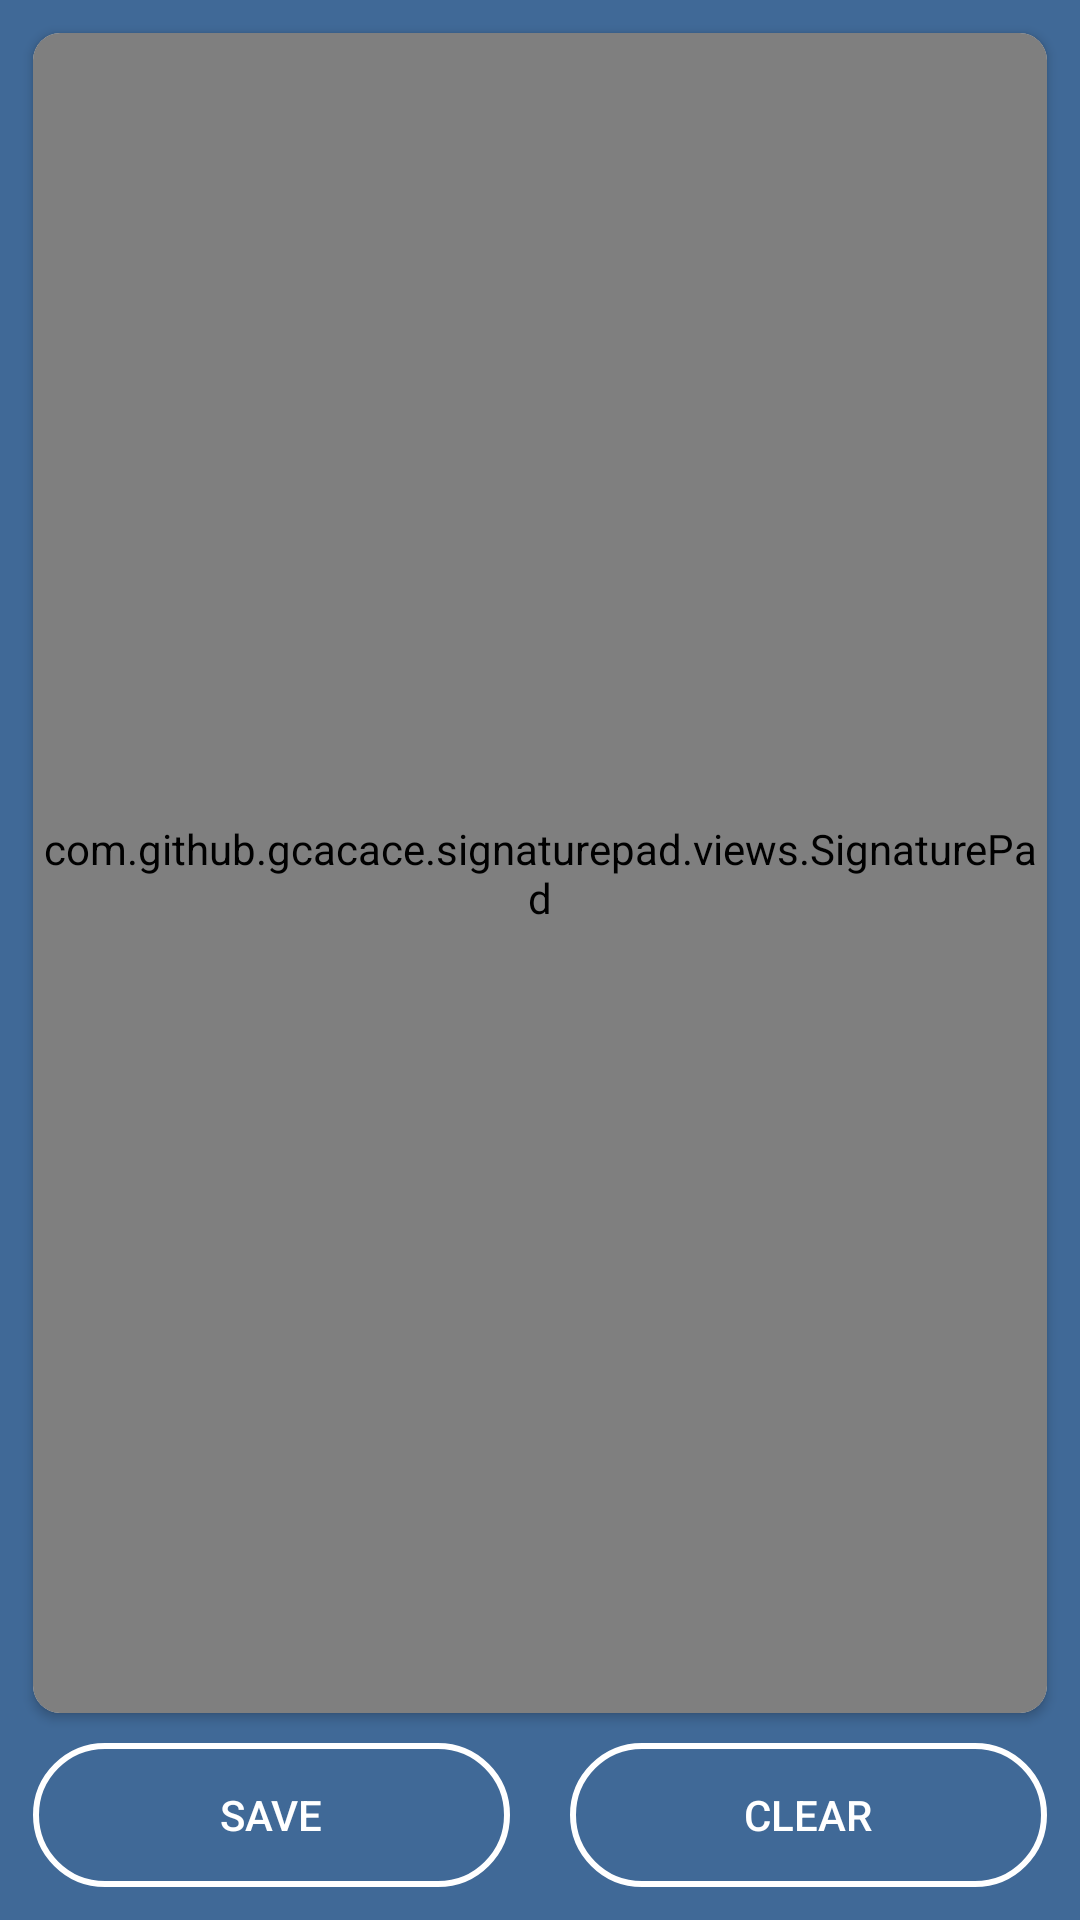

The Android layout XML behind this screen, and the referenced resources:
<!-- AndroidManifest.xml: application theme AppTheme -->
<!-- res/layout/fragment_blank.xml -->
<?xml version="1.0" encoding="utf-8"?>
<RelativeLayout xmlns:android="http://schemas.android.com/apk/res/android"
    xmlns:tools="http://schemas.android.com/tools"
    android:layout_width="match_parent"
    android:layout_height="match_parent"
    xmlns:app="http://schemas.android.com/apk/res-auto"
    android:background="@color/colorPrimaryDark"
    android:padding="1dp"
    android:orientation="vertical">

    <androidx.cardview.widget.CardView
        android:layout_width="match_parent"
        android:layout_height="match_parent"
        android:layout_marginLeft="10dp"
        android:layout_marginRight="10dp"
        android:layout_marginTop="10dp"

        app:cardCornerRadius="9dp"
        android:layout_above="@id/li">
        <com.github.gcacace.signaturepad.views.SignaturePad
            android:layout_width="match_parent"
            android:layout_height="match_parent"
            android:layout_above="@id/li"
            android:background="@drawable/gradient_4"
            android:id="@+id/signaturePad"/>

    </androidx.cardview.widget.CardView>

    <LinearLayout
        android:id="@+id/li"
        android:layout_width="match_parent"
        android:layout_height="wrap_content"
        android:layout_alignParentBottom="true"
        android:orientation="horizontal">
        <Button
            android:layout_width="match_parent"
            android:layout_margin="10dp"
            android:background="@drawable/stroke_white"
            android:textColor="@color/white"
            android:layout_height="wrap_content"
            android:id="@+id/saveButton"
            android:text="Save"
            android:layout_weight="1"/>

        <Button
            android:layout_width="match_parent"
            android:layout_height="wrap_content"
            android:layout_margin="10dp"
            android:background="@drawable/stroke_white"
            android:textColor="@color/white"
            android:id="@+id/clearButton"
            android:text="Clear"
            android:layout_weight="1"/>
    </LinearLayout>

</RelativeLayout>
<!-- resources referenced by this layout -->
<resources>
  <color name="colorPrimaryDark">#406997</color>
  <!-- drawable gradient_4 (drawable) -->
  <?xml version="1.0" encoding="utf-8"?>
  <shape xmlns:android="http://schemas.android.com/apk/res/android">
      <gradient
          android:angle="225"
          android:endColor="#F1F1F1"
          android:startColor="#FFFCFC" />
  </shape>
  <!-- drawable stroke_white (drawable) -->
  <?xml version="1.0" encoding="utf-8"?>
  <selector xmlns:android="http://schemas.android.com/apk/res/android">
      <item android:state_pressed="true">
          <shape>
              <stroke android:color="#83ACFF" android:width="2dp"></stroke>
              <corners android:radius="50dp"/>
          </shape>
      </item>
      <item>
          <shape>
              <stroke android:color="#FFFFFF" android:width="2dp"></stroke>
  
              <corners android:radius="50dp"/>
  
          </shape>
      </item>
  
  </selector>
  <style name="AppTheme" parent="Theme.AppCompat.Light.NoActionBar">
          
          <item name="colorPrimary">@color/colorPrimary</item>
          <item name="colorPrimaryDark">@color/colorPrimaryDark</item>
          <item name="colorAccent">@color/colorAccent</item>
      </style>
  <color name="colorPrimary">#3C8FC7</color>
  <color name="colorAccent">#fff</color>
  <!-- not gathered from this repository: default colours our renderer supplied (Android Studio template values) -->
  <color name="white">#FFFFFFFF</color>
</resources>
